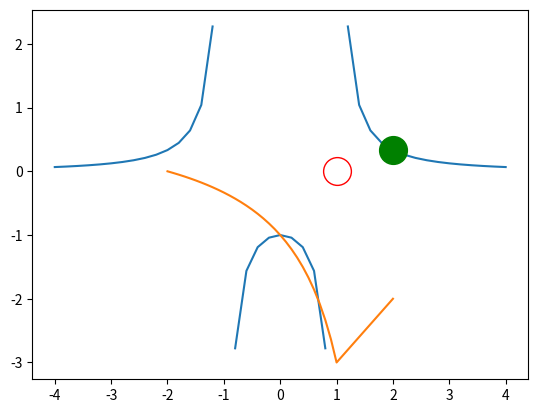

The script that saved this image:
import numpy as np
import matplotlib.pyplot as plt

# define a vector as a list
a=[1,2,3,4,5,6]
print(a,type(a))
print(a[1])
# define a matrix as a nested list
b=[[1,2,3],[4,5,6]]
print(b,type(b))
print(b[0])
print(b[0][1])

a=np.array([1,2,3,4,5,6])
print(a,a.ndim,a.size,a.shape)
print(a[1])
b=np.array([[1,2,3],[4,5,6]])
print(b,b.ndim,b.size,b.shape)
print(b[0])
print(b[0][1])

a=a.reshape((2,3))
print(a,a.ndim,a.size,a.shape)
print(a[1])

# set initial value and slope
a0=5
d=3
n=np.arange(0,9)
a=a0+d*n
print(a)
#plt.plot(a)

# set initial value and slope
a0=5
d=0.8
n=np.arange(0,9)
a=a0*d**n
print(a)
#plt.plot(a)

def fibonacci(n=10):
    fibonacci = [0,1]   
    for i in range(2,n+1):
        fibonacci.append(fibonacci[i-2] + fibonacci[i-1])
    return fibonacci
print(fibonacci(15))

#for i in range(1,9):
#    print(i,sum(fibonacci(i)))

def f(x,a1=5,d=3):
    f = a1 + d*(x-1)
    return f
    
x=np.linspace(1,8,8)
y=f(x)
print(x)
print(y)

x=np.linspace(-4,4,41)
y=1/(x**2-1)
plt.plot(x,y)
plt.plot([2.],[1/3],marker='o',markersize=20,color='green')
plt.plot([1.],[0],marker='o',markersize=20,markerfacecolor='w',color='red')

a=-2
x=np.linspace(-2,2,41)
y=np.zeros(41)
for i in range(len(x)):
    if (x[i]<1):
        y[i]= (x[i]**2 + x[i] - 2) / (x[i]**2-3*x[i]+2)
    elif (x[i]==1):
        y[i]=a**2 - 7
    else:
        y[i]= (x[i]**2-5*x[i]+4) / (x[i]-1)
plt.plot(x,y)

def geomr(n,a0=1,q=2):
    i = np.arange(0,n+1)
    a = a0*q**i
    return a

a0=1
q=1.5

for i in np.arange(0,6):
    print(i,sum(geomr(i,a0,q)),a0/(1-q),geomr(i,a0,q))